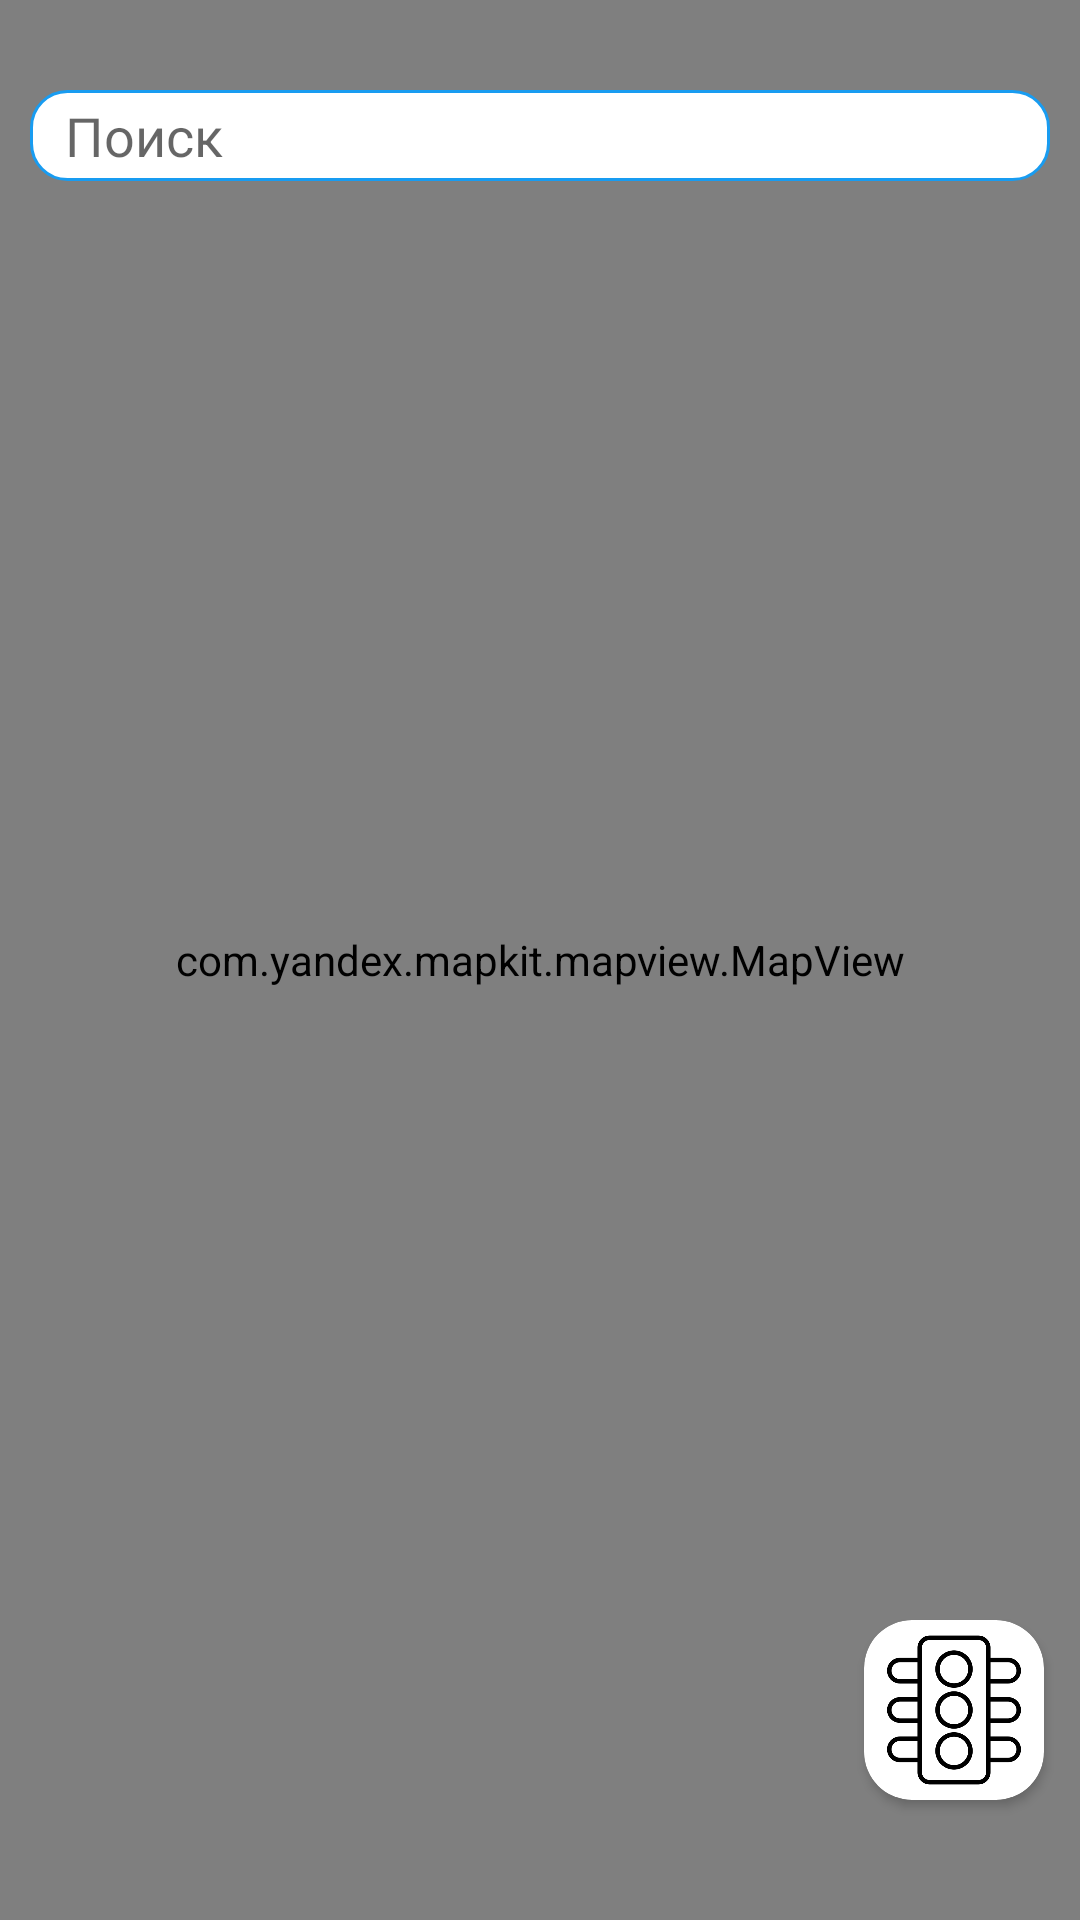

Here is an Android app screen rendered from its layout file. Give the layout XML and the strings, colors and styles it references.
<!-- AndroidManifest.xml: application theme Theme.Design.Light.NoActionBar -->
<!-- res/layout/activity_main.xml -->
<?xml version="1.0" encoding="utf-8"?>
<androidx.constraintlayout.widget.ConstraintLayout xmlns:android="http://schemas.android.com/apk/res/android"
    xmlns:app="http://schemas.android.com/apk/res-auto"
    xmlns:tools="http://schemas.android.com/tools"
    android:id="@+id/main"
    android:layout_width="match_parent"
    android:layout_height="match_parent"
    tools:context=".MainActivity">

    <com.yandex.mapkit.mapview.MapView
        android:id="@+id/mapview"
        android:layout_width="match_parent"
        android:layout_height="match_parent" />
    <EditText
        android:layout_width="fill_parent"
        android:layout_height="wrap_content"
        android:layout_marginTop="30dp"
        android:layout_marginStart="10dp"
        android:layout_marginEnd="10dp"
        android:padding="3dp"
        android:id="@+id/search_edit"
        android:imeOptions="actionSearch"
        android:inputType="text"
        android:maxLines="1"
        android:hint="  Поиск"
        android:gravity="start"
        android:background="@drawable/search"
        app:layout_constraintEnd_toEndOf="parent"
        app:layout_constraintStart_toStartOf="parent"
        app:layout_constraintTop_toTopOf="parent"
        />
    <androidx.cardview.widget.CardView
        android:layout_width="60dp"
        android:layout_height="60dp"
        android:layout_marginEnd="12dp"
        android:layout_marginTop="500dp"
        app:cardCornerRadius="16dp"
        app:layout_constraintBottom_toBottomOf="parent"
        app:layout_constraintEnd_toEndOf="parent"
        app:layout_constraintTop_toTopOf="parent">

        <ImageView
            android:id="@+id/trafficonoff"
            android:layout_width="52dp"
            android:layout_height="52dp"
            android:layout_marginStart="4dp"
            android:layout_marginTop="4dp"
            android:src="@drawable/trafficoff" />
    </androidx.cardview.widget.CardView>
</androidx.constraintlayout.widget.ConstraintLayout>
<!-- resources referenced by this layout -->
<resources>
  <!-- drawable search (drawable) -->
  <?xml version="1.0" encoding="utf-8"?>
  <shape xmlns:android="http://schemas.android.com/apk/res/android">
      <solid android:color="@color/white" />
      <corners android:radius="12dp" />
      <stroke android:width="1dp" android:color="#189CF1" />
  </shape>
  <!-- drawable trafficoff: png bitmap (drawable, 18712 bytes) -->
  <!-- not gathered from this repository: default colours our renderer supplied (Android Studio template values) -->
  <color name="white">#FFFFFFFF</color>
</resources>
